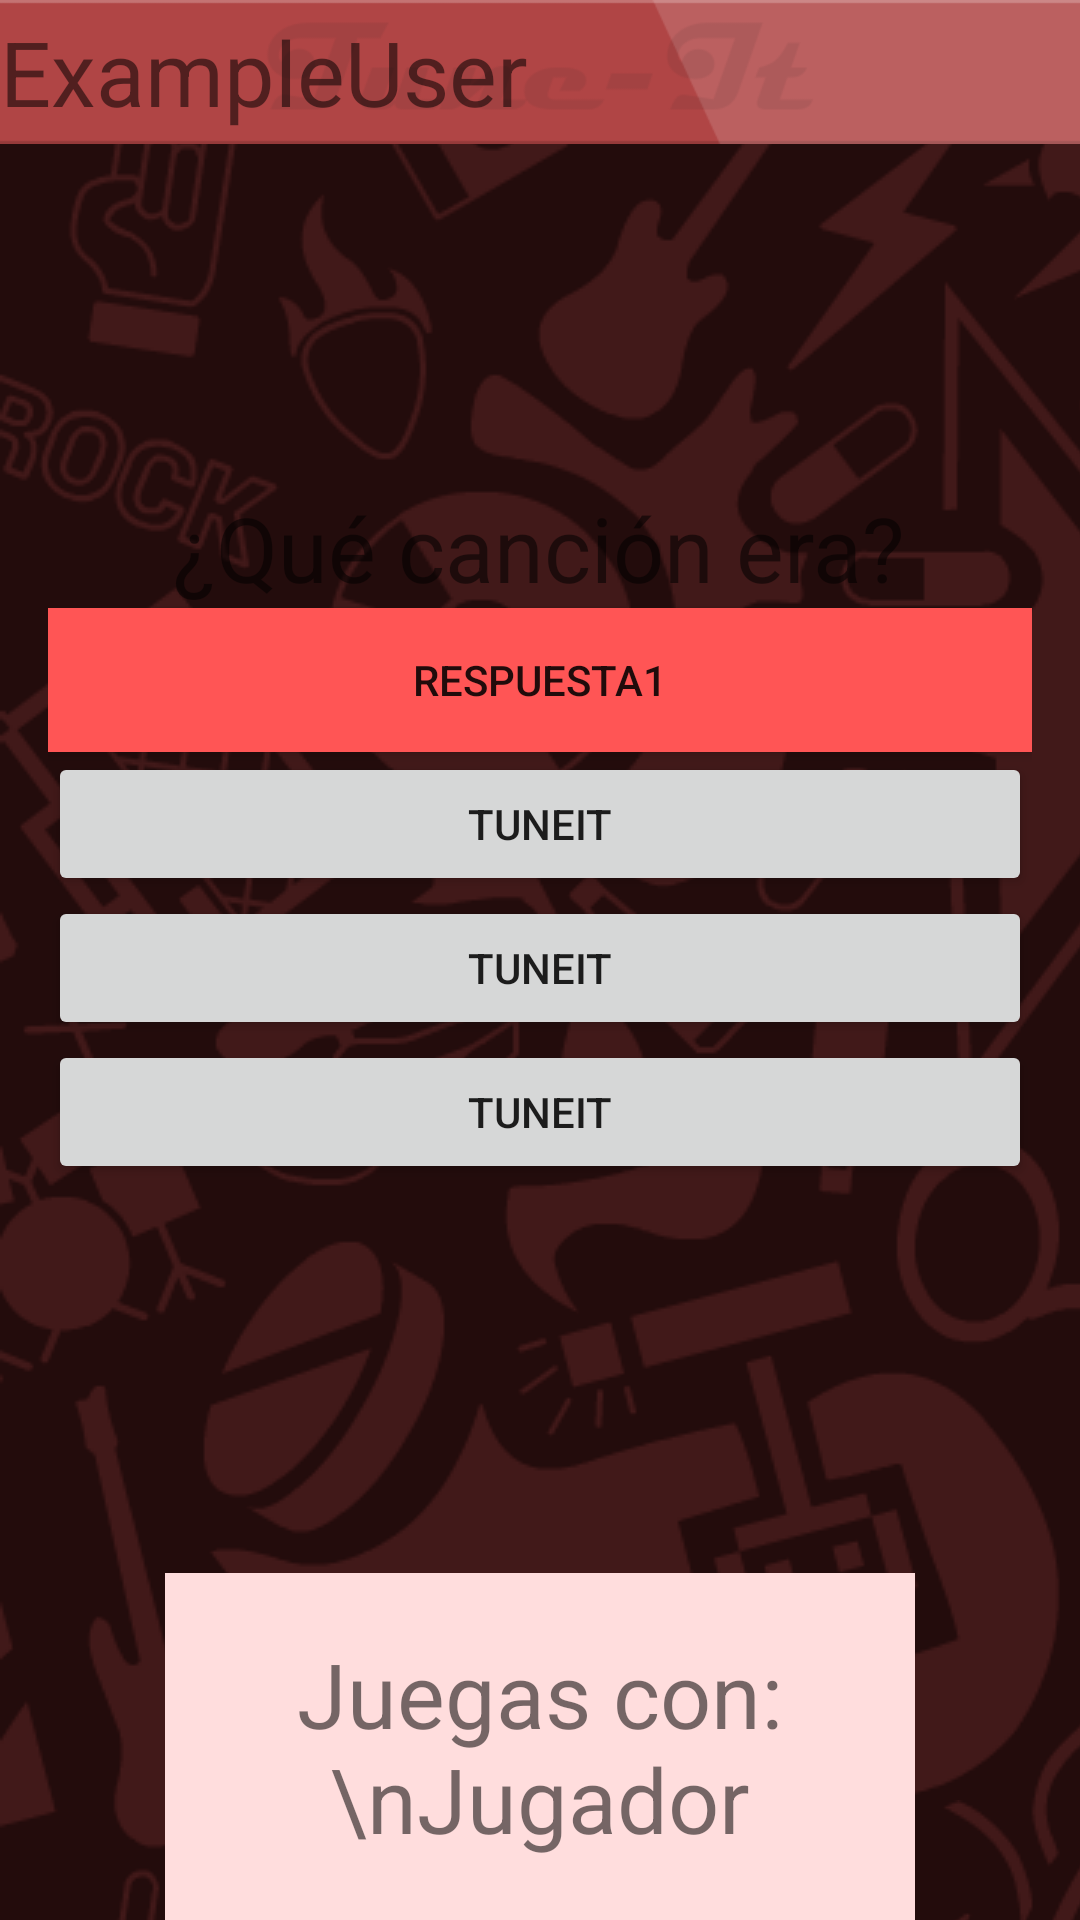

Reconstruct the res/layout file that produces this screen, plus the resources it refers to.
<!-- AndroidManifest.xml: application theme AppTheme -->
<!-- res/layout/answer.xml -->
<LinearLayout xmlns:android="http://schemas.android.com/apk/res/android"
    android:id="@+id/ctr1"
    android:layout_width="fill_parent"
    android:layout_height="fill_parent"
    android:background="@drawable/wprock"
    android:orientation="vertical" >

    <TextView
        android:id="@+id/actionbar"
        android:layout_width="fill_parent"
        android:layout_height="wrap_content"
        android:textSize="30dp"
        android:gravity="center_vertical"
        android:background="@drawable/rck_actionbar"
        android:text="ExampleUser" />

    <LinearLayout
        android:layout_width="match_parent"
        android:orientation="horizontal"
        android:layout_height="0dp"
        android:layout_weight="8"
        >

        <LinearLayout
            android:layout_width="match_parent"
            android:layout_gravity="center_vertical"
            android:layout_height="wrap_content"
            android:layout_marginLeft="16dp"
            android:layout_marginRight="16dp"
            android:orientation="vertical" >
            
            

            <TextView
                android:id="@+id/textView1"
                android:layout_width="wrap_content"
                android:layout_height="wrap_content"
                android:layout_gravity="center"
                android:text="¿Qué canción era?"
                android:textSize="30dp" />

            <Button
                android:id="@+id/answer1"
                android:layout_width="fill_parent"
                android:layout_height="wrap_content"
                android:background="#ff5555"
                android:layout_marginTop="00dp"
                android:text="@string/rta1"
                android:onClick="check" />

            <Button
                android:id="@+id/answer2"
                android:layout_width="fill_parent"
                android:layout_height="wrap_content"
                android:text="@string/rta2"
                android:onClick="check" />

            <Button
                android:id="@+id/answer3"
                android:layout_width="fill_parent"
                android:layout_height="wrap_content"
                android:text="@string/rta3"
                android:onClick="check" />

            <Button
                android:id="@+id/answer4"
                android:layout_width="fill_parent"
                android:layout_height="wrap_content"
                android:text="@string/rta4"
                android:onClick="check" />
        </LinearLayout>

    </LinearLayout>

    <TextView
        android:id="@+id/partner"
        android:layout_width="250dp"
        android:layout_height="0dp"
        android:layout_marginTop="15dp"
        android:background="#ffdddd"
        android:gravity="center"
        
            android:layout_weight="2"
        android:layout_gravity="center"
        android:text="Juegas con: \nJugador"
        android:textSize="30dp" />

</LinearLayout>
<!-- resources referenced by this layout -->
<resources>
  <!-- drawable rck_actionbar: png bitmap (drawable-hdpi, 3664 bytes) -->
  <!-- drawable wprock (drawable-mdpi) -->
  <?xml version="1.0" encoding="utf-8"?>
      <bitmap xmlns:android="http://schemas.android.com/apk/res/android"
          android:src="@drawable/bkrock"
          android:tileMode="repeat" />
  <string name="rta1">Respuesta1</string>
  <string name="rta2">TuneIt</string>
  <string name="rta3">TuneIt</string>
  <string name="rta4">TuneIt</string>
  <style name="AppTheme" parent="AppBaseTheme">
          
      </style>
  <!-- drawable bkrock: png bitmap (drawable-mdpi, 75479 bytes) -->
  <style name="AppBaseTheme" parent="Theme.AppCompat.Light">
          
      </style>
</resources>
